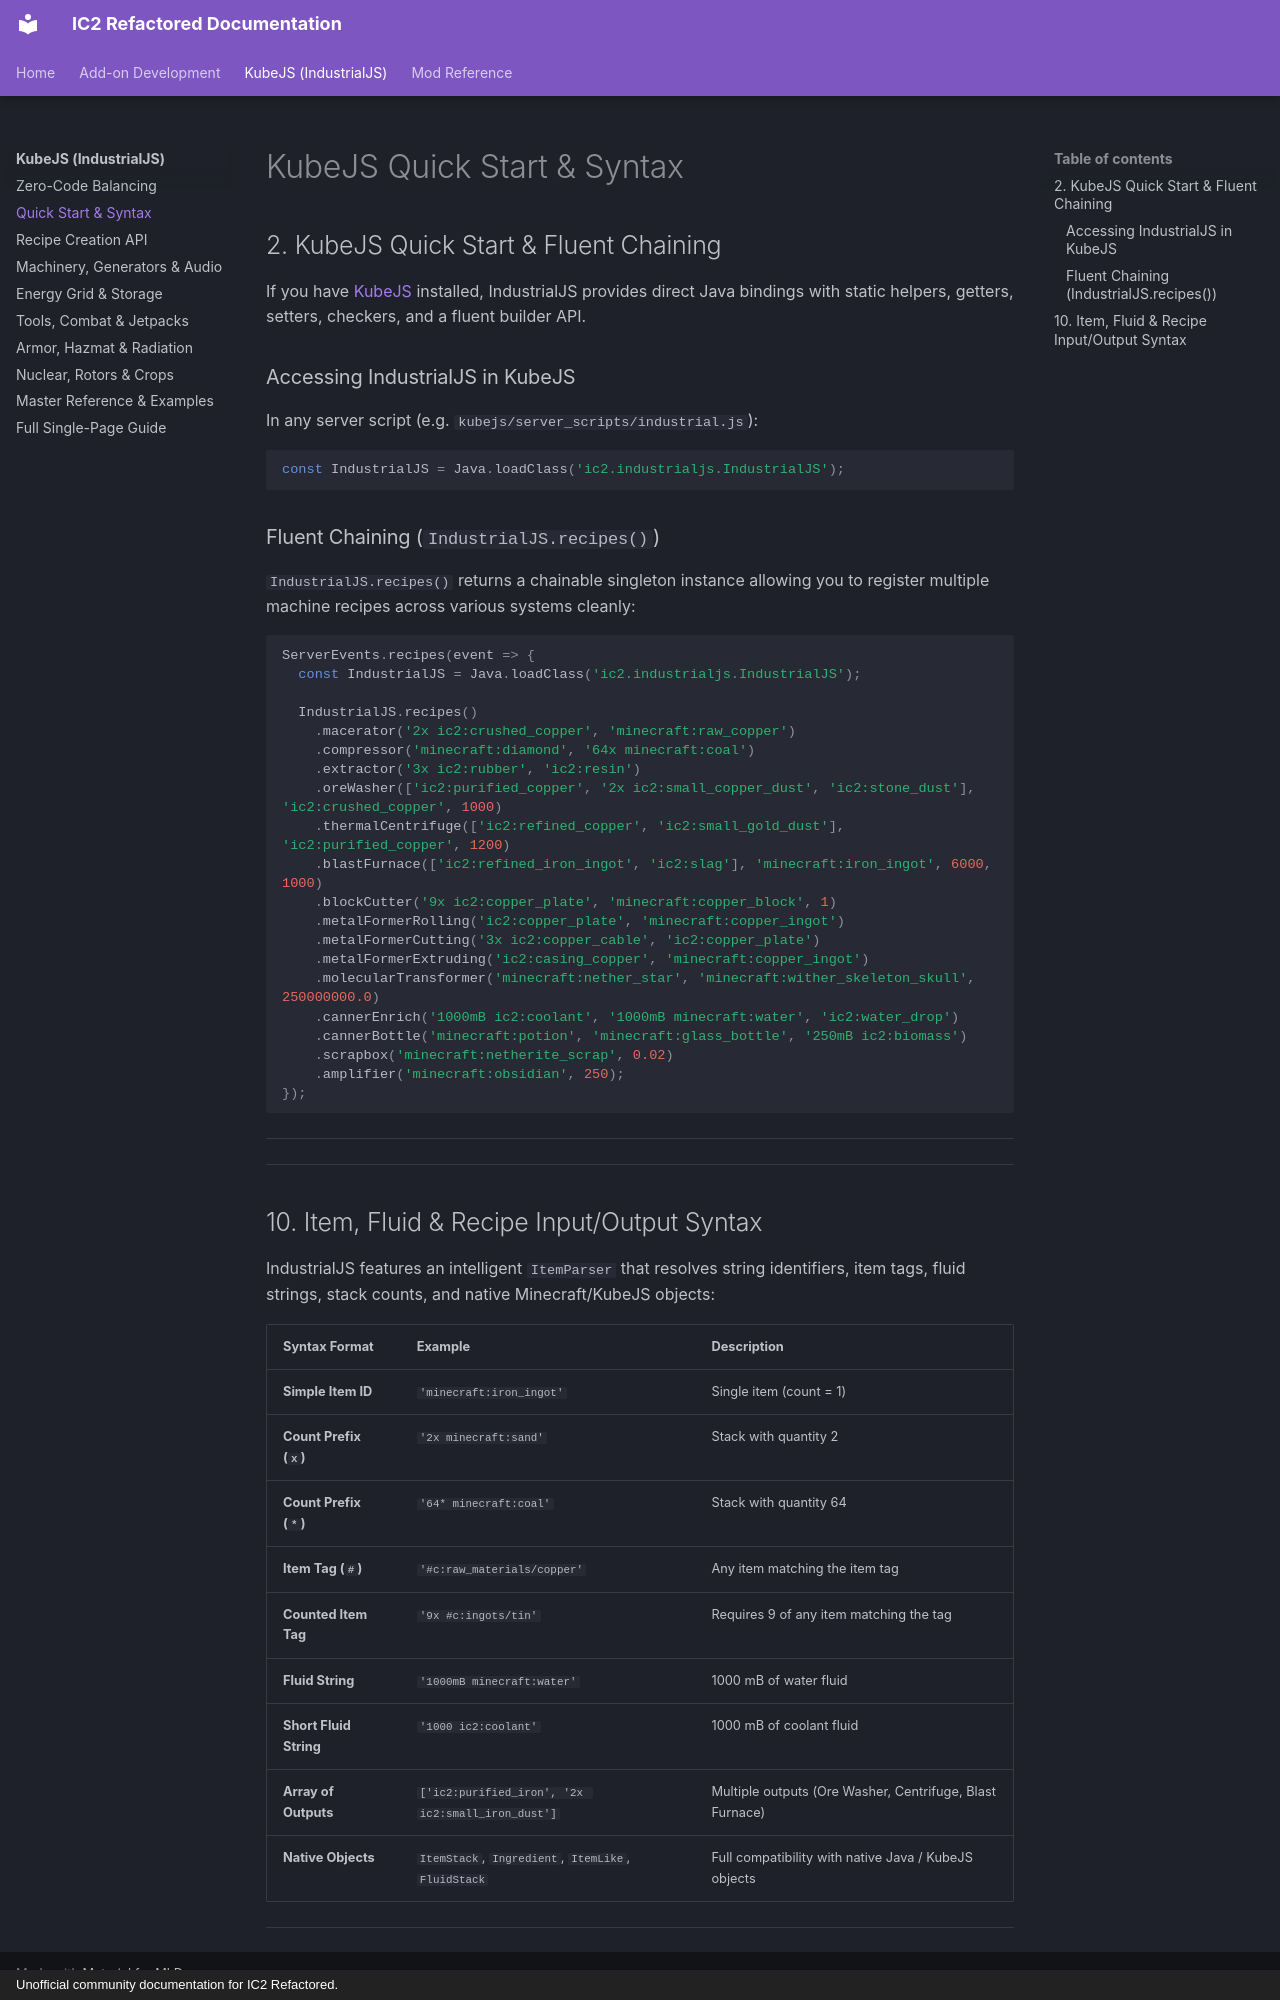

repository: Lerrche/IC2-Refactored-Rebranded · page: kubejs/quickstart/index.html · generator: mkdocs · copyright: Unofficial community documentation for IC2 Refactored.

# KubeJS Quick Start & Syntax

## 2. KubeJS Quick Start & Fluent Chaining

If you have [KubeJS](https://www.curseforge.com/minecraft/mc-mods/kubejs) installed, IndustrialJS provides direct Java bindings with static helpers, getters, setters, checkers, and a fluent builder API.

### Accessing IndustrialJS in KubeJS

In any server script (e.g. `kubejs/server_scripts/industrial.js`):

```javascript
const IndustrialJS = Java.loadClass('ic2.industrialjs.IndustrialJS');
```

### Fluent Chaining (`IndustrialJS.recipes()`)

`IndustrialJS.recipes()` returns a chainable singleton instance allowing you to register multiple machine recipes across various systems cleanly:

```javascript
ServerEvents.recipes(event => {
  const IndustrialJS = Java.loadClass('ic2.industrialjs.IndustrialJS');

  IndustrialJS.recipes()
    .macerator('2x ic2:crushed_copper', 'minecraft:raw_copper')
    .compressor('minecraft:diamond', '64x minecraft:coal')
    .extractor('3x ic2:rubber', 'ic2:resin')
    .oreWasher(['ic2:purified_copper', '2x ic2:small_copper_dust', 'ic2:stone_dust'], 'ic2:crushed_copper', 1000)
    .thermalCentrifuge(['ic2:refined_copper', 'ic2:small_gold_dust'], 'ic2:purified_copper', 1200)
    .blastFurnace(['ic2:refined_iron_ingot', 'ic2:slag'], 'minecraft:iron_ingot', 6000, 1000)
    .blockCutter('9x ic2:copper_plate', 'minecraft:copper_block', 1)
    .metalFormerRolling('ic2:copper_plate', 'minecraft:copper_ingot')
    .metalFormerCutting('3x ic2:copper_cable', 'ic2:copper_plate')
    .metalFormerExtruding('ic2:casing_copper', 'minecraft:copper_ingot')
    .molecularTransformer('minecraft:nether_star', 'minecraft:wither_skeleton_skull', 250000000.0)
    .cannerEnrich('1000mB ic2:coolant', '1000mB minecraft:water', 'ic2:water_drop')
    .cannerBottle('minecraft:potion', 'minecraft:glass_bottle', '250mB ic2:biomass')
    .scrapbox('minecraft:netherite_scrap', 0.02)
    .amplifier('minecraft:obsidian', 250);
});
```

---


---

## 10. Item, Fluid & Recipe Input/Output Syntax

IndustrialJS features an intelligent `ItemParser` that resolves string identifiers, item tags, fluid strings, stack counts, and native Minecraft/KubeJS objects:

| Syntax Format | Example | Description |
| :--- | :--- | :--- |
| **Simple Item ID** | `'minecraft:iron_ingot'` | Single item (count = 1) |
| **Count Prefix (`x`)** | `'2x minecraft:sand'` | Stack with quantity 2 |
| **Count Prefix (`*`)** | `'64* minecraft:coal'` | Stack with quantity 64 |
| **Item Tag (`#`)** | `'#c:raw_materials/copper'` | Any item matching the item tag |
| **Counted Item Tag** | `'9x #c:ingots/tin'` | Requires 9 of any item matching the tag |
| **Fluid String** | `'1000mB minecraft:water'` | 1000 mB of water fluid |
| **Short Fluid String** | `'1000 ic2:coolant'` | 1000 mB of coolant fluid |
| **Array of Outputs** | `['ic2:purified_iron', '2x ic2:small_iron_dust']` | Multiple outputs (Ore Washer, Centrifuge, Blast Furnace) |
| **Native Objects** | `ItemStack`, `Ingredient`, `ItemLike`, `FluidStack` | Full compatibility with native Java / KubeJS objects |

---
